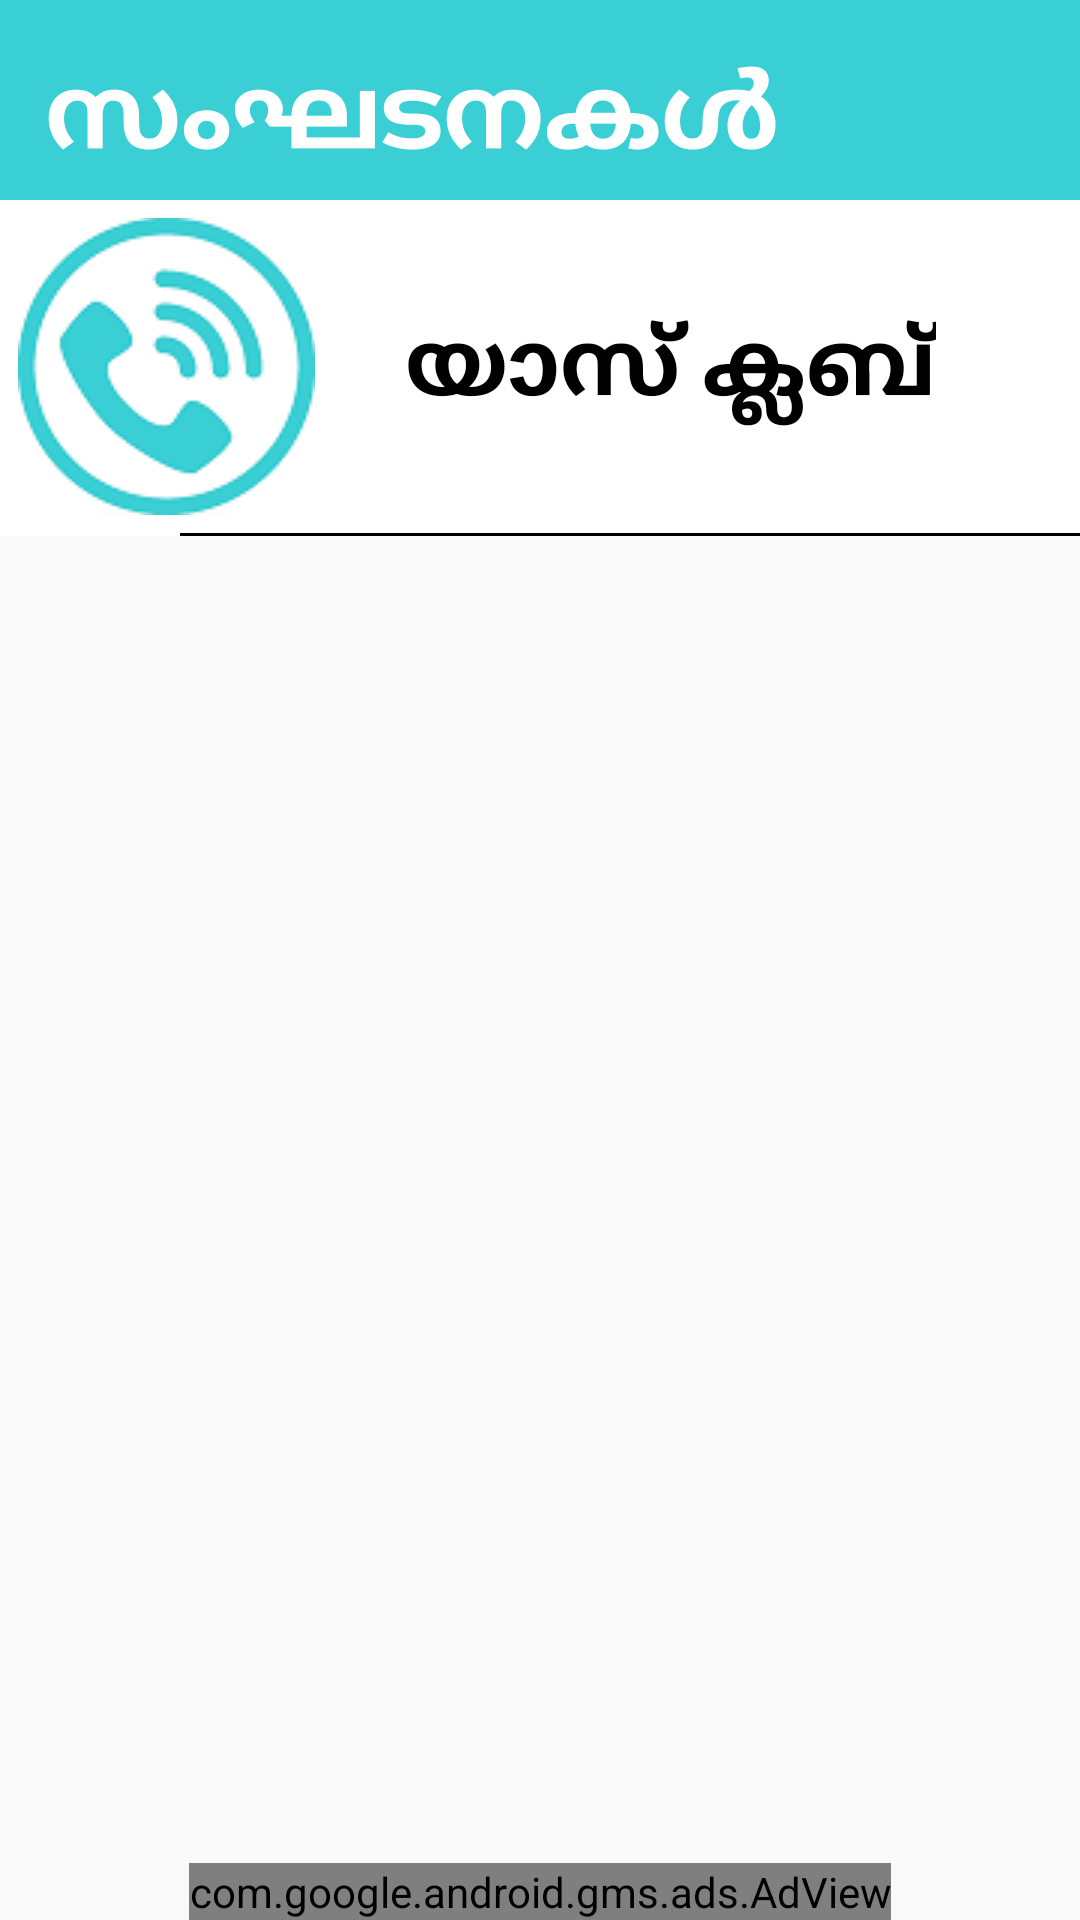

Android layout source for this screen:
<!-- AndroidManifest.xml: application theme AppTheme -->
<!-- res/layout/activity_clubs.xml -->
<?xml version="1.0" encoding="utf-8"?>
<LinearLayout xmlns:android="http://schemas.android.com/apk/res/android"
    xmlns:app="http://schemas.android.com/apk/res-auto"
    xmlns:tools="http://schemas.android.com/tools"
    android:orientation="vertical"
    android:layout_width="match_parent"
    android:layout_height="match_parent"
    tools:context=".Clubs">

    <LinearLayout

        android:background="@color/colorPrimary"
        android:orientation="horizontal"
        android:layout_width="match_parent"
        android:layout_height="wrap_content">


        <TextView
            android:layout_width="wrap_content"
            android:layout_height="wrap_content"
            android:layout_centerInParent="true"
            android:paddingBottom="5dp"
            android:paddingTop="15dp"
            android:paddingLeft="15dp"
            android:layout_gravity="center"
            android:text="സംഘടനകൾ"
            android:textColor="@color/white"
            android:textSize="34sp"
            android:textStyle="bold" />
    </LinearLayout>

    <ScrollView
        android:background="@color/white"
        android:layout_width="match_parent"
        android:layout_height="wrap_content"
        >

        <LinearLayout
            android:orientation="vertical"
            android:layout_width="match_parent"
            android:layout_height="match_parent">

            <LinearLayout
                android:id="@+id/yasclub"
                android:clickable="true"
                android:layout_margin="6dp"
                android:orientation="horizontal"
                android:layout_width="wrap_content"
                android:layout_height="wrap_content">

                <ImageView
                    android:clickable="false"
                    android:src="@drawable/call"
                    android:layout_width="wrap_content"
                    android:layout_height="wrap_content" />
                <TextView
                    android:clickable="false"
                    android:text="യാസ് ക്ലബ്"
                    android:gravity="center"
                    android:textStyle="bold"
                    android:textSize="30dp"
                    android:textColor="@color/black"
                    android:paddingLeft="30dp"
                    android:layout_width="match_parent"
                    android:layout_height="match_parent" />

            </LinearLayout>
            <View style="@style/Divider.Horizontal"
                android:layout_gravity="end"
                android:layout_width="300dp"/>




        </LinearLayout>
    </ScrollView>
    <RelativeLayout
        android:gravity="center_horizontal"
        android:layout_width="match_parent"
        android:layout_height="match_parent">
    <com.google.android.gms.ads.AdView
        xmlns:ads="http://schemas.android.com/apk/res-auto"
        android:id="@+id/adView"
        android:layout_gravity="center_horizontal"
        android:layout_width="wrap_content"
        android:layout_height="wrap_content"
        android:layout_centerHorizontal="true"
        android:layout_alignParentBottom="true"
        ads:adSize="BANNER"
        ads:adUnitId="ca-app-pub-3940256099942544/6300978111">
    </com.google.android.gms.ads.AdView>
   </RelativeLayout>

</LinearLayout>
<!-- resources referenced by this layout -->
<resources>
  <color name="black">#000000</color>
  <color name="colorPrimary">#3acfd4</color>
  <color name="white">#FFFFFF</color>
  <!-- drawable call: png bitmap (drawable, 10723 bytes) -->
  <style name="Divider.Horizontal" parent="Divider">
          <item name="android:layout_width">match_parent</item>
          <item name="android:layout_height">1dp</item> // You can change thickness here.
  
      </style>
  <style name="AppTheme" parent="Theme.AppCompat.Light.NoActionBar">
          
          <item name="colorPrimary">@color/colorPrimary</item>
          <item name="colorPrimaryDark">@color/colorPrimaryDark</item>
          <item name="colorAccent">@color/colorAccent</item>
      </style>
  <style name="Divider">
          <item name="android:background">@android:color/black</item> //you can give your color here. that will change all divider color in your app.
      </style>
  <color name="colorPrimaryDark">#0d9682</color>
  <color name="colorAccent">#FF4081</color>
</resources>
